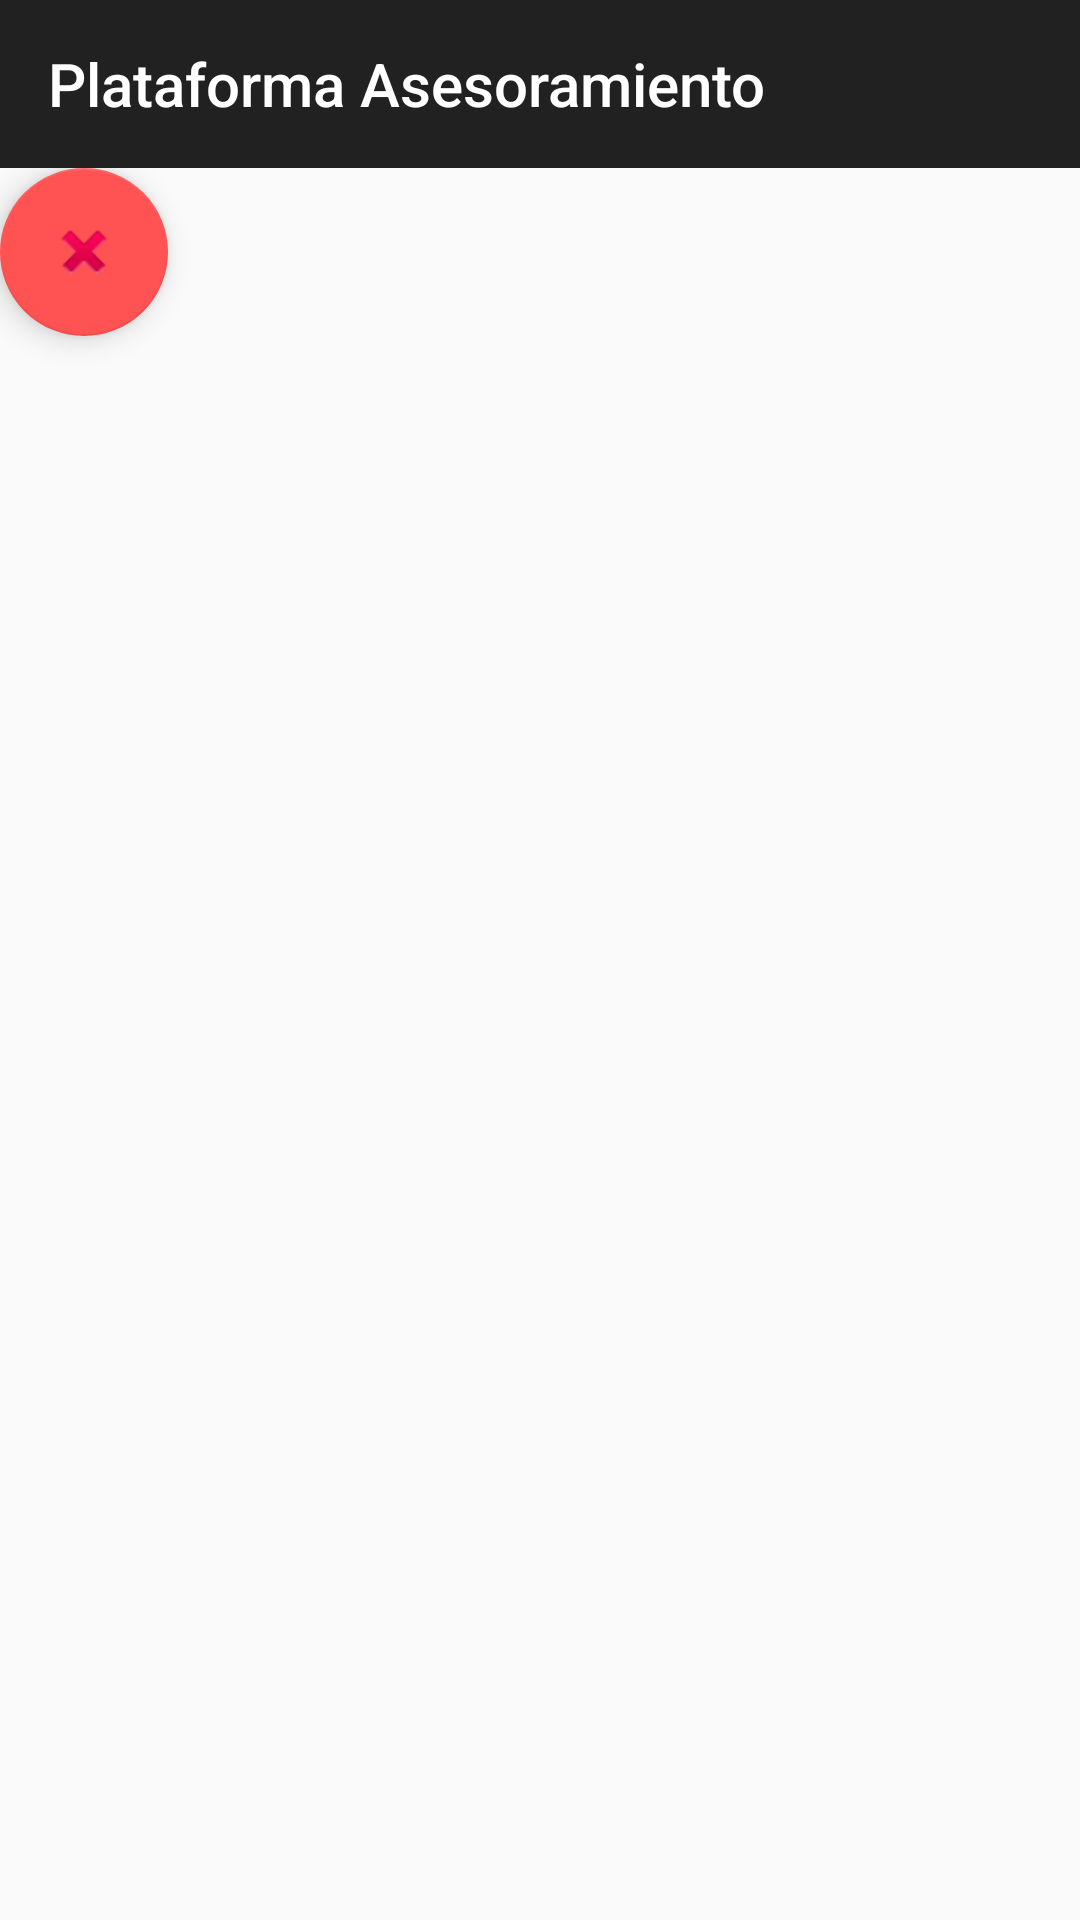

Layout XML and referenced resources for this Android screen:
<!-- AndroidManifest.xml: application theme AppTheme -->
<!-- res/layout/activity_main.xml -->
<?xml version="1.0" encoding="utf-8"?>
<LinearLayout xmlns:android="http://schemas.android.com/apk/res/android"
    xmlns:app="http://schemas.android.com/apk/res-auto"
    xmlns:tools="http://schemas.android.com/tools"
    android:layout_width="match_parent"
    android:layout_height="match_parent"
    android:orientation="vertical"
    tools:context=".MainActivity">

    <android.support.v7.widget.Toolbar
        android:id="@+id/toolbar"
        app:title="Plataforma Asesoramiento"
        android:layout_width="match_parent"
        android:layout_height="?attr/actionBarSize"
        android:background="?attr/colorPrimary"
        android:minHeight="?attr/actionBarSize"
        app:theme="@style/ToolBarStyle"
        app:popupTheme="@style/ThemeOverlay.AppCompat.Light"></android.support.v7.widget.Toolbar>

    <FrameLayout
        android:id="@+id/content_frame"
        android:layout_width="match_parent"
        android:layout_height="match_parent">
        <android.support.design.widget.FloatingActionButton
            android:id="@+id/exit"
            android:layout_width="wrap_content"
            android:layout_height="wrap_content"
            android:clickable="true"
            app:srcCompat="@android:drawable/ic_delete" />
    </FrameLayout>

</LinearLayout>
<!-- resources referenced by this layout -->
<resources>
  <style name="ToolBarStyle" parent="Theme.AppCompat">
          <item name="android:textColorSecondary">@android:color/white</item>
          <item name="actionMenuTextColor">@android:color/white</item>
  
      </style>
  <style name="AppTheme" parent="Theme.AppCompat.Light.NoActionBar">
          
          <item name="colorPrimary">@color/colorPrimary</item>
          <item name="colorPrimaryDark">@color/colorPrimaryDark</item>
          <item name="colorAccent">@color/colorAccent</item>
  
  
      </style>
  <color name="colorPrimary">#212121</color>
  <color name="colorPrimaryDark">#1976D2</color>
  <color name="colorAccent">#FF5252</color>
</resources>
